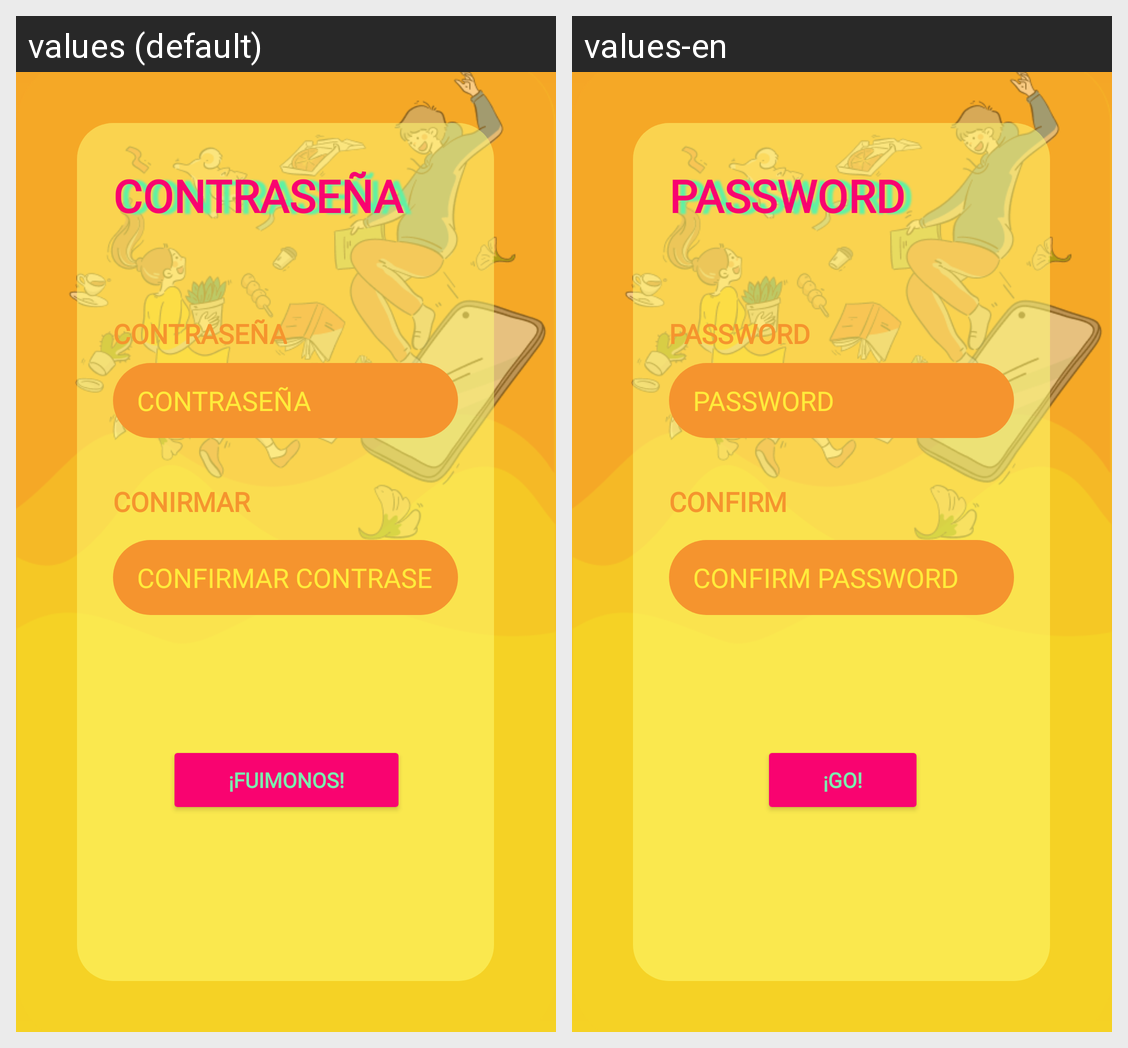

The same Android screen rendered under two of its app's locales, left to right. List the strings drawn on it with the default value and each locale's translation.
Android screen res/layout/password_activity.xml rendered under 2 locales, left to right: values (default), values-en. Device: Nexus 5 (rendered at 1080×1920; each locale shown at half size, 540×960, under a caption strip naming it); theme Theme.MelodIA.
Strings drawn on this screen, with the default value and each locale's value (text and hints the layout hard-codes, and strings that could not be matched under every locale, appear in the picture but are not listed):

confirmar
  values: CONIRMAR
  values-en: CONFIRM

contrasena
  values: CONTRASEÑA
  values-en: PASSWORD

fuimonos
  values: ¡FUIMONOS!
  values-en: ¡GO!

hint_confirmar_contrasena
  values: CONFIRMAR CONTRASEÑA
  values-en: CONFIRM PASSWORD
